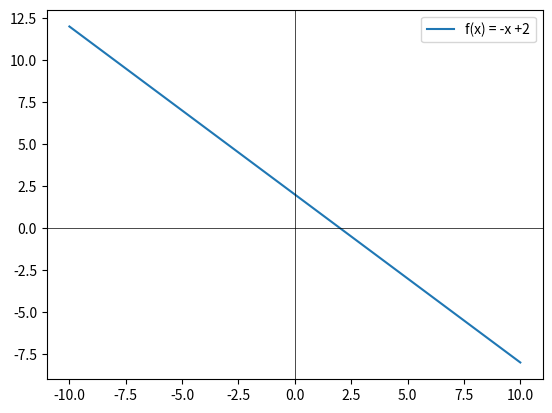

Recreate this plot in Python.
import numpy as np
import matplotlib.pyplot as plt

x = np.linspace(-10, 10, 100)
y = -x + 2

plt.plot(x, y, label="f(x) = -x +2")
plt.axhline(0, color='black', linewidth=0.5)
plt.axvline(0, color='black', linewidth=0.5)
plt.legend()
plt.show()
